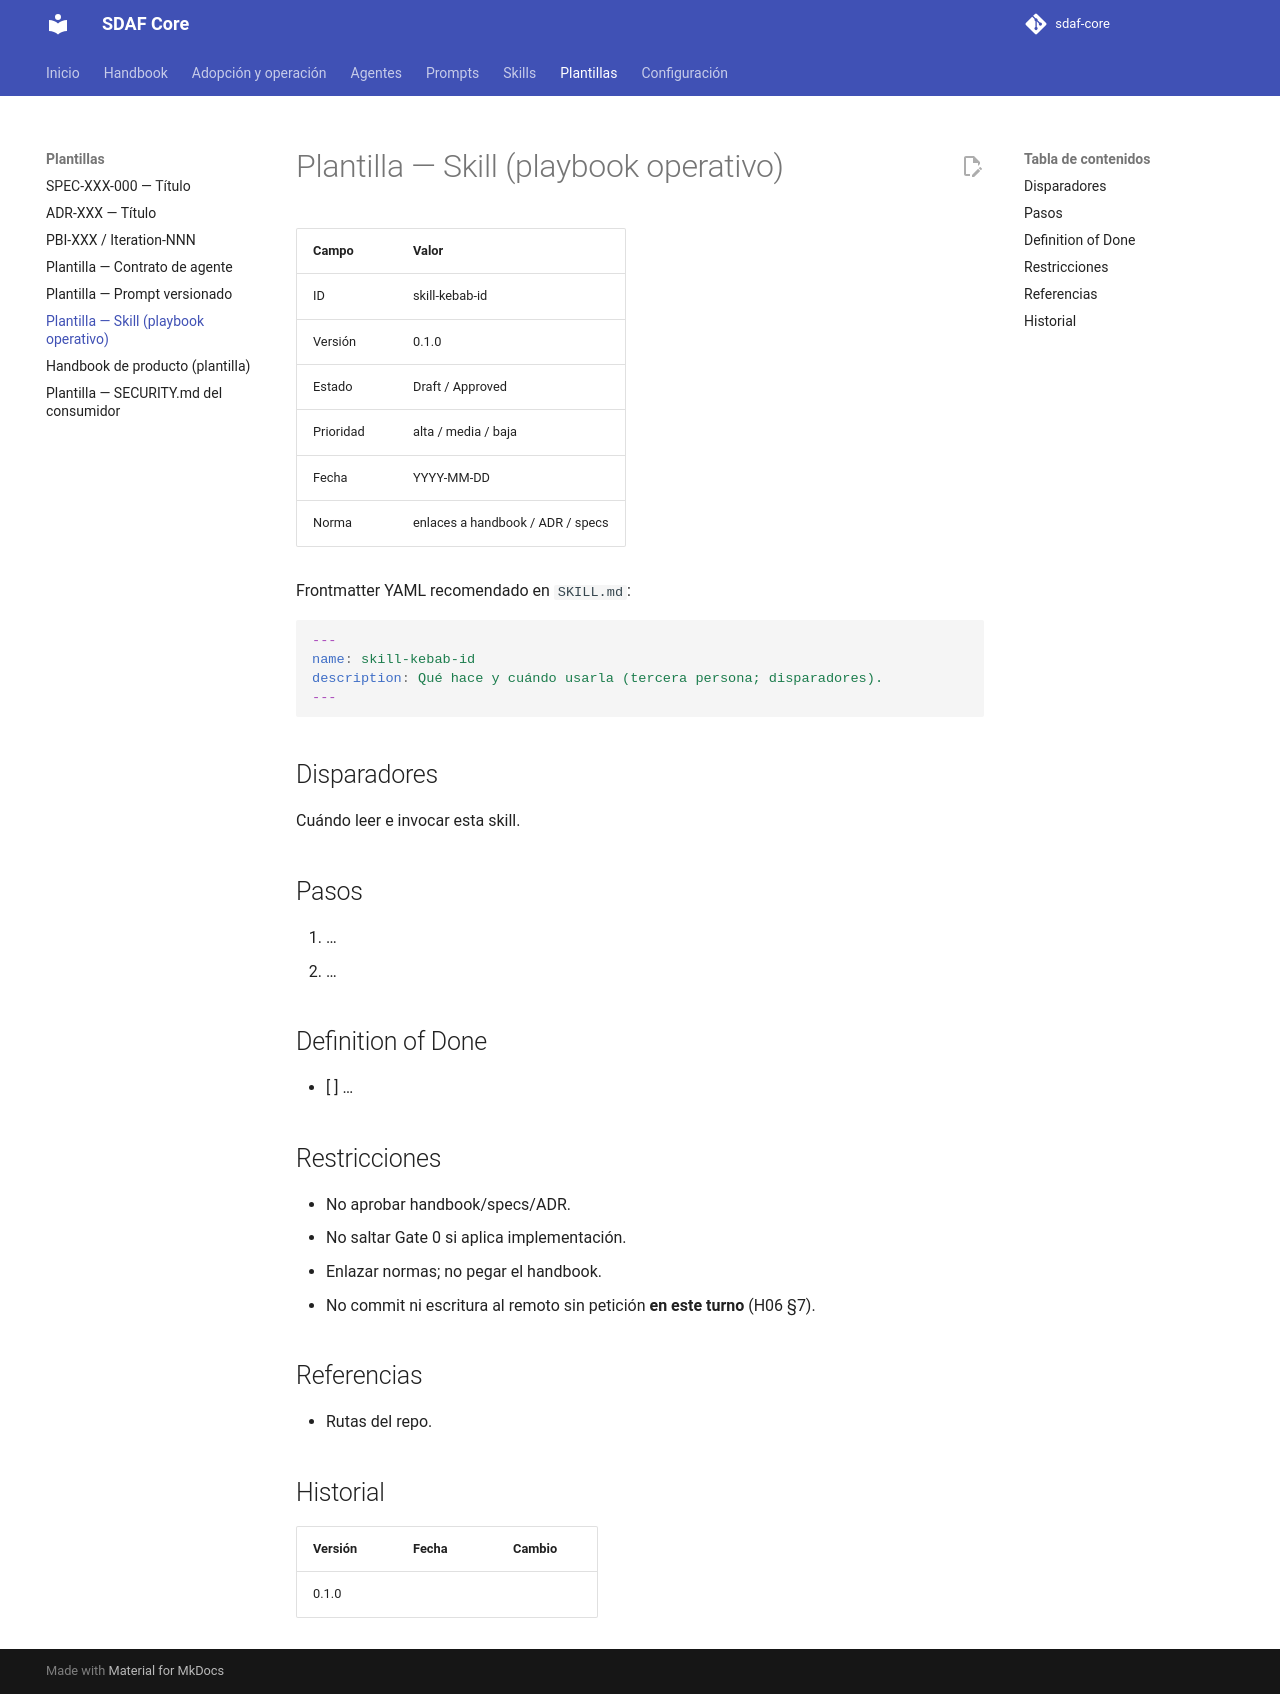

repository: Cyberdine-Systems-Corporation/sdaf-core · page: 0.3/templates/skill/index.html · generator: mkdocs

# Plantilla — Skill (playbook operativo)

| Campo | Valor |
|--------|--------|
| ID | skill-kebab-id |
| Versión | 0.1.0 |
| Estado | Draft / Approved |
| Prioridad | alta / media / baja |
| Fecha | YYYY-MM-DDThh:mm±hh:mm |
| Norma | enlaces a handbook / ADR / specs |

Frontmatter YAML recomendado en `SKILL.md`:

```yaml
---
name: skill-kebab-id
description: Qué hace y cuándo usarla (tercera persona; disparadores).
---
```

## Disparadores

Cuándo leer e invocar esta skill.

## Pasos

1. …
2. …

## Definition of Done

- [ ] …

## Restricciones

- No aprobar handbook/specs/ADR.
- No saltar Gate 0 si aplica implementación.
- Enlazar normas; no pegar el handbook.
- No commit ni escritura al remoto sin petición **en este turno** (H06 §7).

## Referencias

- Rutas del repo.

## Historial

| Versión | Fecha | Cambio |
|---------|--------|--------|
| 0.1.0 | | |
